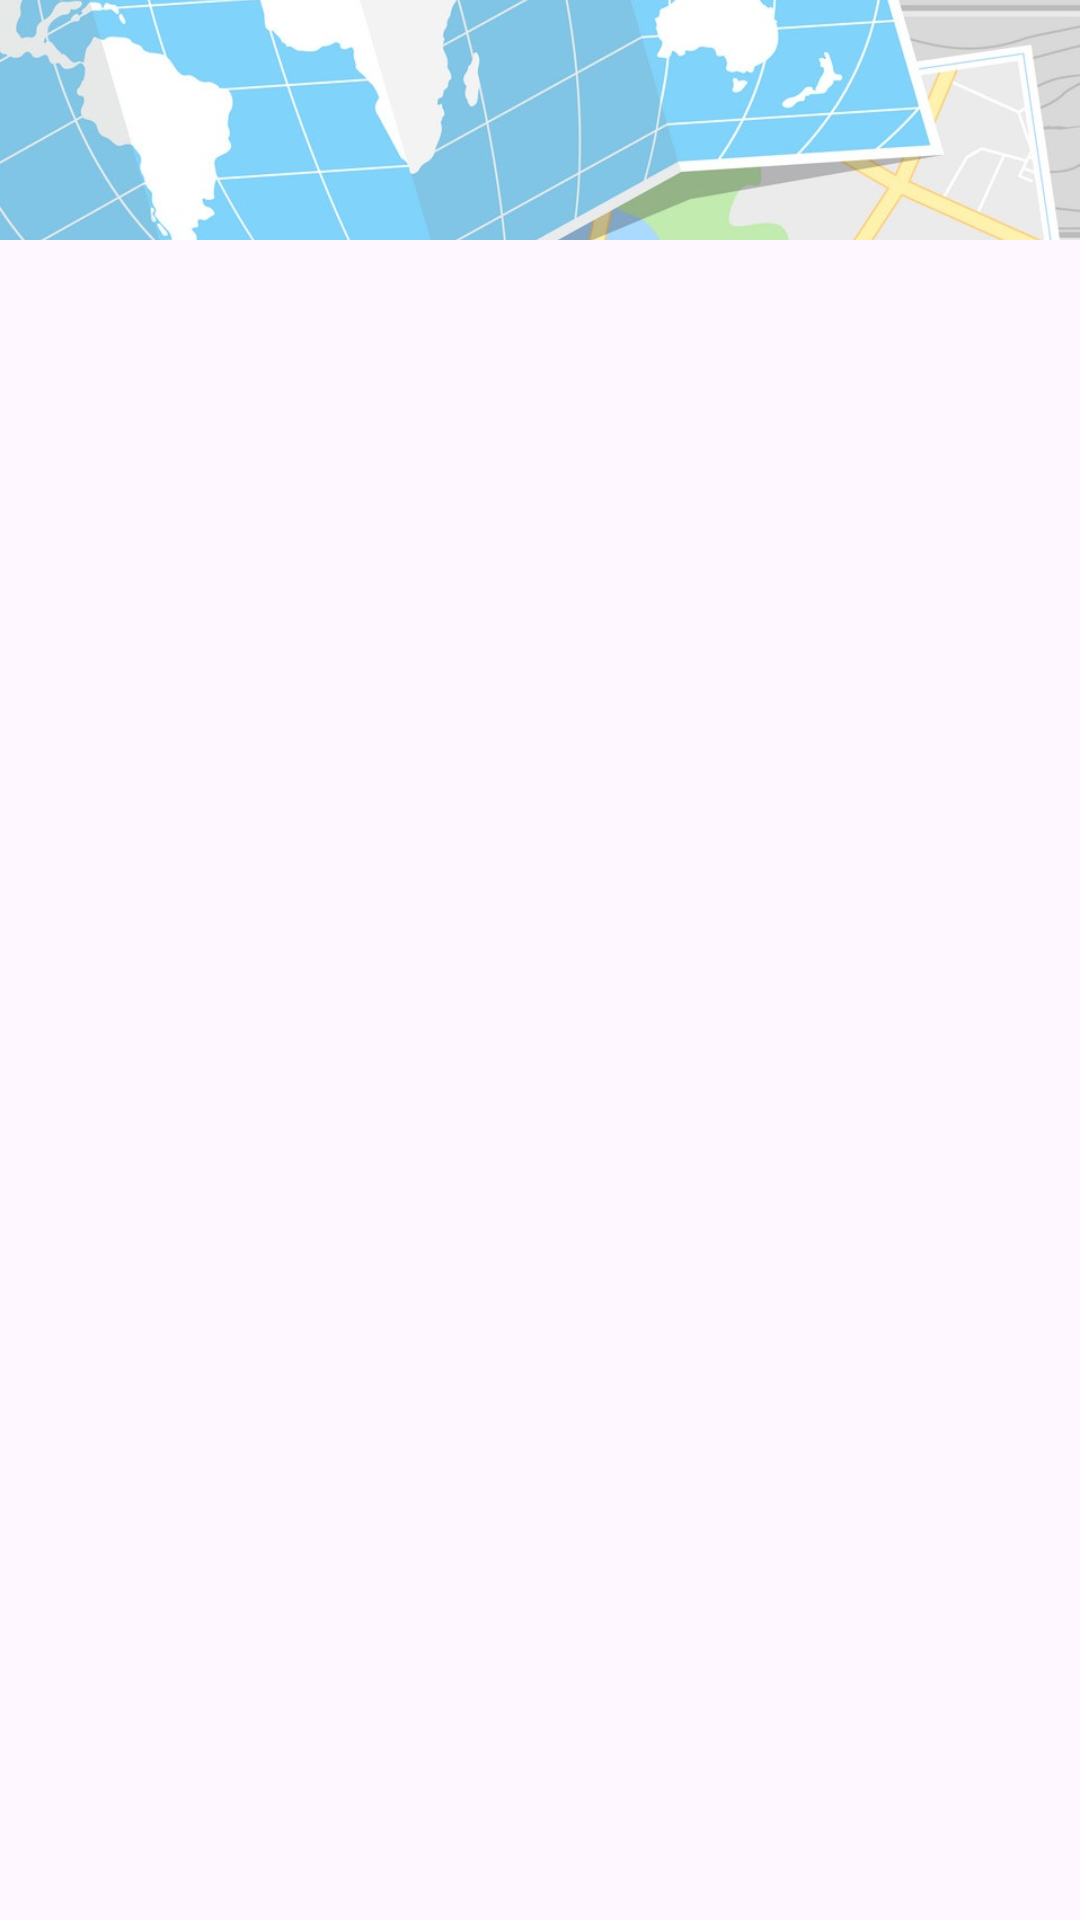

Write the Android layout XML for this screen, with the resource values it uses.
<!-- AndroidManifest.xml: application theme Theme.GB_MapGeolocation -->
<!-- res/layout/drawer_layout.xml -->
<?xml version="1.0" encoding="utf-8"?>
<androidx.drawerlayout.widget.DrawerLayout xmlns:android="http://schemas.android.com/apk/res/android"
    xmlns:app="http://schemas.android.com/apk/res-auto"
    xmlns:tools="http://schemas.android.com/tools"
    android:id="@+id/drawer_layout"
    android:layout_width="match_parent"
    android:layout_height="match_parent">

    <androidx.constraintlayout.widget.ConstraintLayout
        android:layout_width="match_parent"
        android:layout_height="match_parent">

        <ImageView
            android:id="@+id/image_background"
            android:layout_width="match_parent"
            android:layout_height="80dp"
            android:src="@drawable/image_background"
            android:scaleType="centerCrop"
            app:layout_constraintStart_toStartOf="parent"
            app:layout_constraintEnd_toEndOf="parent"
            app:layout_constraintTop_toTopOf="parent"
            tools:ignore="ContentDescription"
            />

        <androidx.recyclerview.widget.RecyclerView
            android:layout_width="match_parent"
            android:layout_height="0dp"
            android:layout_marginTop="16dp"
            android:layout_marginHorizontal="16dp"
            tools:listitem="@layout/item_placemark"
            app:layout_constraintTop_toBottomOf="@id/image_background"
            app:layout_constraintStart_toStartOf="parent"
            app:layout_constraintBottom_toBottomOf="parent"
            />

    </androidx.constraintlayout.widget.ConstraintLayout>

</androidx.drawerlayout.widget.DrawerLayout>
<!-- res/layout/item_placemark.xml (included above) -->
<?xml version="1.0" encoding="utf-8"?>
<androidx.constraintlayout.widget.ConstraintLayout xmlns:android="http://schemas.android.com/apk/res/android"
    android:layout_width="match_parent"
    android:layout_height="wrap_content"
    xmlns:tools="http://schemas.android.com/tools"
    android:layout_marginTop="8dp"
    xmlns:app="http://schemas.android.com/apk/res-auto">

    <com.google.android.material.card.MaterialCardView
        android:id="@+id/image_block"
        android:layout_width="50dp"
        android:layout_height="50dp"
        android:layout_marginTop="8dp"
        android:layout_marginStart="8dp"
        android:elevation="10dp"
        app:cardCornerRadius="10dp"
        app:layout_constraintStart_toStartOf="parent"
        app:layout_constraintTop_toTopOf="parent"
        app:cardBackgroundColor="@color/white"
        android:forceDarkAllowed="false">

        <ImageView
            android:id="@+id/iv_ingredient_image"
            android:backgroundTint="@color/white"
            android:layout_width="match_parent"
            android:layout_height="match_parent"
            android:scaleType="fitCenter"
            android:src="@drawable/ic_location"
            tools:ignore="ContentDescription" />

    </com.google.android.material.card.MaterialCardView>

    <EditText
        android:id="@+id/placemark_name"
        android:inputType="text"
        android:focusable="true"
        android:focusableInTouchMode="true"
        android:hint="Name"
        android:layout_marginHorizontal="16dp"
        app:layout_constraintTop_toTopOf="@id/image_block"
        app:layout_constraintStart_toEndOf="@id/image_block"
        app:layout_constraintEnd_toEndOf="@id/delete_button"
        android:textStyle="bold"
        android:textSize="20sp"
        android:layout_width="0dp"
        android:layout_height="wrap_content"/>

    <EditText
        android:id="@+id/placemark_annotation"
        android:inputType="text"
        android:focusable="true"
        android:focusableInTouchMode="true"
        android:hint="Annotation"
        android:layout_marginHorizontal="16dp"
        android:layout_marginTop="8dp"
        app:layout_constraintTop_toBottomOf="@id/placemark_name"
        app:layout_constraintStart_toEndOf="@id/image_block"
        app:layout_constraintEnd_toEndOf="parent"
        android:textSize="16sp"
        android:layout_width="0dp"
        android:layout_height="wrap_content"/>

    <View
        android:layout_width="0dp"
        android:layout_height="2dp"
        android:background="@color/black"
        app:layout_constraintStart_toStartOf="@id/image_block"
        app:layout_constraintTop_toBottomOf="@id/placemark_annotation"
        app:layout_constraintEnd_toEndOf="@id/placemark_annotation"
        android:layout_marginTop="20dp"/>

    <com.google.android.material.card.MaterialCardView
        android:id="@+id/delete_button"
        android:layout_width="25dp"
        android:layout_height="25dp"
        app:cardCornerRadius="10dp"
        android:layout_marginEnd="16dp"
        app:layout_constraintTop_toTopOf="@id/image_block"
        app:layout_constraintEnd_toEndOf="parent"
        app:cardBackgroundColor="@color/delete_btn_color">

        <ImageView
            android:layout_margin="7dp"
            android:layout_width="match_parent"
            android:layout_height="match_parent"
            android:scaleType="center"
            android:src="@drawable/ic_close"
            tools:ignore="ContentDescription" />

    </com.google.android.material.card.MaterialCardView>

</androidx.constraintlayout.widget.ConstraintLayout>
<!-- resources referenced by this layout -->
<resources>
  <color name="black">#FF000000</color>
  <color name="delete_btn_color">#CF0E51</color>
  <color name="white">#FFFFFFFF</color>
  <!-- drawable image_background: jpg bitmap (drawable, 153518 bytes) -->
  <style name="Theme.GB_MapGeolocation" parent="Base.Theme.GB_MapGeolocation" />
  <style name="Base.Theme.GB_MapGeolocation" parent="Theme.Material3.DayNight.NoActionBar">
          
          
      </style>
</resources>
